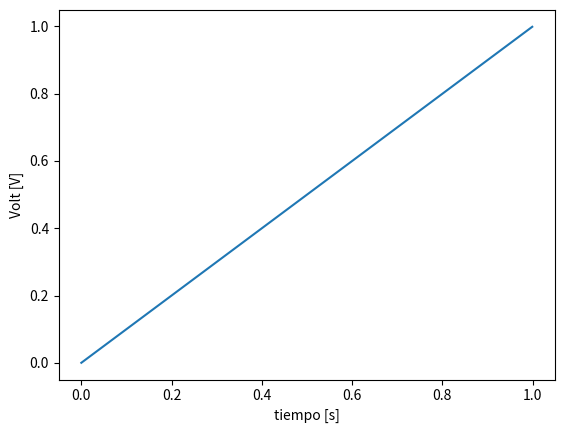

Recreate this plot in Python.
#!/usr/bin/env python3
# -*- coding: utf-8 -*-
"""
Created on Tue Aug 23 19:39:26 2022

Primeros pasos en la creacion de funciones en python.
Vamos a jugar con la libreria numpy para generar distintas señales variando sus parametros
Señales logradas: sen(),cos(),step() y ramp().
Se trataron de hacer aperaciones entre señales de manera muy rudimentaria. Algo se logró.

[redacted]
"""

import numpy as np
import matplotlib as mpl
import matplotlib.pyplot as plt
# import pdsmodulos as pds

# def mi_funcion_sen (vmax, dc, ff, ph, nn, fs):
      
# tt= np.arange()

   
#     return (tt, xx)
vmax=1          #Amplitud Maxima [Volts]
dc=0            #Valor de continua [Volts]
ff=10           #Frecuencia en [Hz][]
ph=np.pi*1   #Fase [rad]
nn=1000         #Muestras del ADC
fs=1000       #Frecuencia de muestreio del ADC [Hz]         
# Ts=1/Fs


def mi_funcion_sen(vmax, dc, ff, ph, nn, fs):

    tt = np.arange(0.0, nn/fs, 1/fs)
    # aux = tt * 2*np.pi*ff

    xx = (np.sin(2*np.pi*ff*tt+ph))*vmax + dc

    return tt,xx

def mi_funcion_cos(vmax, dc, ff, ph, nn, fs):

    tt = np.arange(0.0, nn/fs, 1/fs)
    # aux = tt * 2*np.pi*ff

    xx = (np.cos(2*np.pi*ff*tt+ph))*vmax + dc

    return tt,xx

def mi_funcion_step(vmax, dc, ff, ph, nn, fs):
    

    tt = np.arange(0.0, nn/fs, 1/fs)
    
    T=1/(2*np.pi*ff)
    
    N_delay= int(ph*T*fs/(2*np.pi))
    
  
    
    xx = np.zeros(N_delay)
    xx = np.append(xx, np.ones(nn-N_delay))
    # aux = np.ones(ph/)*-1
        
    xx = xx*vmax + dc

    return tt,xx

def mi_funcion_ramp(vmax, dc, ff, ph, nn, fs):
    

    tt = np.arange(0.0, nn/fs, 1/fs)
    
    T=1/(2*np.pi*ff)
    
    N_delay= int(ph*T*fs/(2*np.pi))
    
  
    
    xx = np.zeros(N_delay)
    
    indices= np.arange(0,nn-N_delay)
    
    aux = tt.take(indices)
    
    xx = np.append(xx, aux)
    xx = xx*vmax + dc

    return tt,xx


#Rampas con distintos desplazamientos. Luego se opera entre ellas para 

Signal0 = mi_funcion_ramp(vmax, dc, ff, ph*0, nn, fs)
Signal1 = mi_funcion_ramp(vmax, dc, ff, ph*62, nn, fs)
Signal2 = mi_funcion_ramp(vmax, dc, ff, ph*62, nn, fs)
Signal4 = mi_funcion_step(vmax, dc, ff, ph*0, nn, fs)

Signal = np.asarray(Signal0)
# Signal = mi_funcion_cos(vmax, dc, ff, ph, nn, fs)

# plt.plot(Signal0[0], Signal0[1]-Signal1[1])
# plt.plot(Signal0[0], Signal0[1]-Signal1[1]-Signal2[1])
plt.plot(Signal[0],Signal[1])
plt.xlabel('tiempo [s]')
plt.ylabel('Volt [V]')
plt.axis('tight')
plt.show()





    
